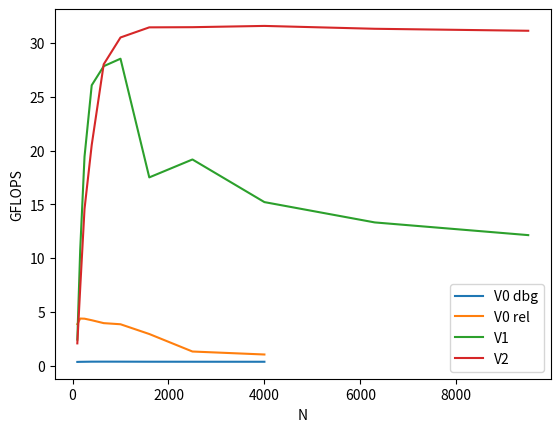

This figure's Python source:
from matplotlib import pyplot as plt
import numpy as np

v0d = np.array([[100, 0.342394],[160, 0.351588],[250, 0.357016],[400, 0.366016],[650, 0.368111],[1000, 0.366672],[1600, 0.361135],[2500, 0.359425],[4000, 0.357372]])
v0r = np.array([[100, 3.86204],[160, 4.3786],[250, 4.36418],[400, 4.22089],[650, 3.95022],[1000, 3.84602],[1600, 2.93869],[2500, 1.31039],[4000, 1.03288]])
v1 = np.array([[100, 2.41732],[160, 10.7654],[250, 19.4368],[400, 26.0785],[650, 27.8521],[1000, 28.5484],[1600, 17.5076],[2500, 19.1747],[4000, 15.2096],[6300, 13.3192],[9500, 12.1373]])
v2 = np.array([[100, 2.067],[160, 7.20631],[250, 14.5719],[400, 20.5208],[650, 28.0282],[1000, 30.523],[1600, 31.4649],[2500, 31.4804],[4000, 31.5981],[6300, 31.3323],[9500, 31.148]])

plt.plot(v0d[:,0],v0d[:,1])
plt.plot(v0r[:,0],v0r[:,1])
plt.plot(v1[:,0],v1[:,1])
plt.plot(v2[:,0],v2[:,1])
plt.legend(["V0 dbg", "V0 rel", "V1", "V2"])
plt.xlabel("N")
plt.ylabel("GFLOPS")
plt.show()

